Run: headless pygame with SDL's dummy video driver; simulated clock (each Clock.tick advances the game by its frame time, no real sleeping); random seed 0; keys injected as events and as key.get_pressed() state; no mouse input.
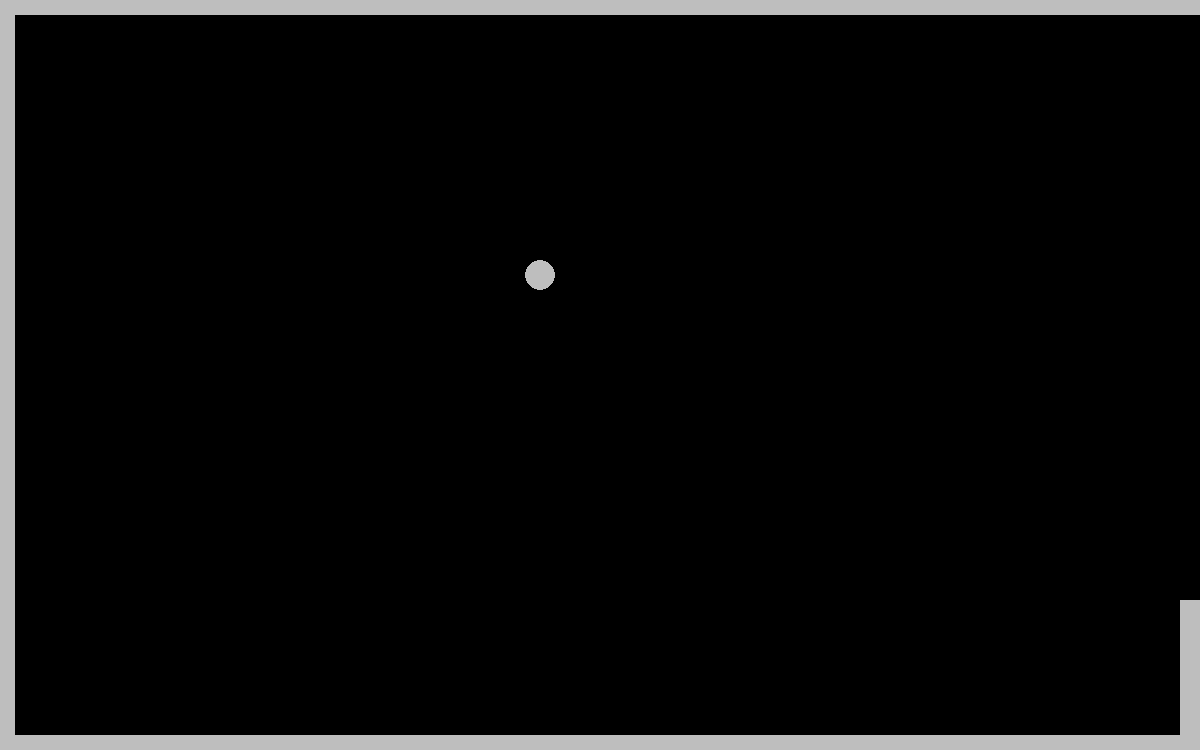
Frame 1 of 4 · flips 1–60 · no input
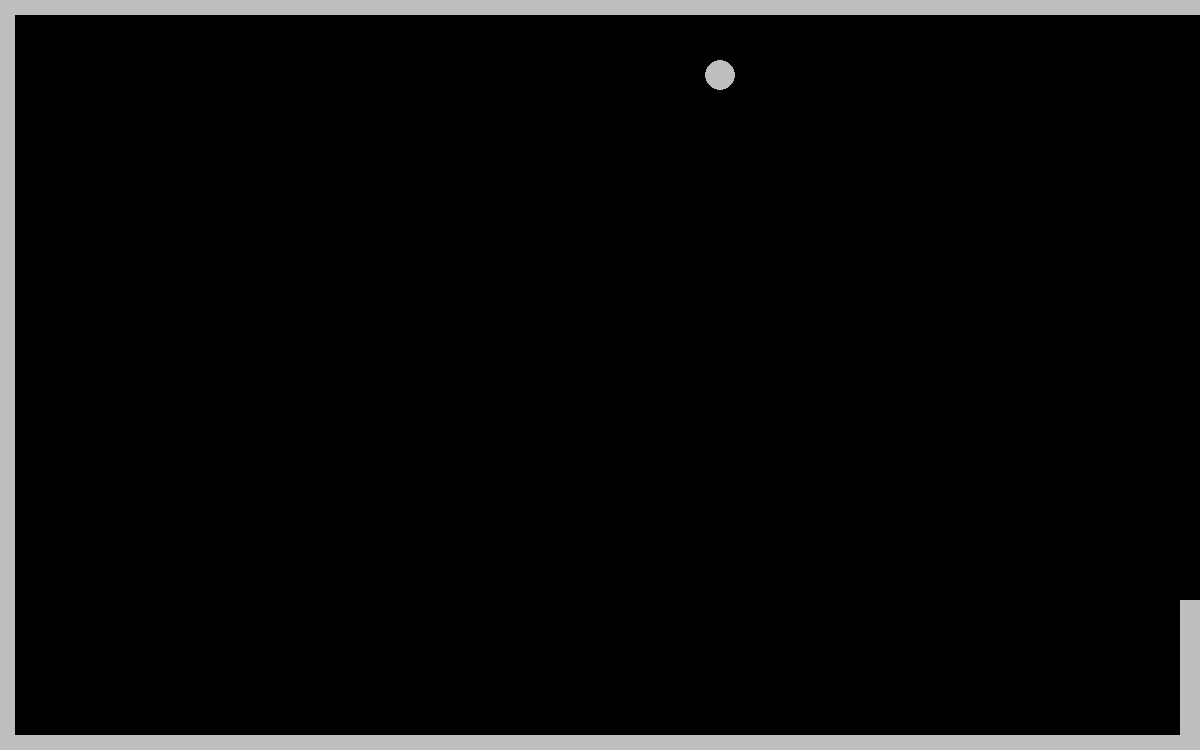
Frame 2 of 4 · flips 61–180 · tapped SPACE, RETURN · held RIGHT (→), D
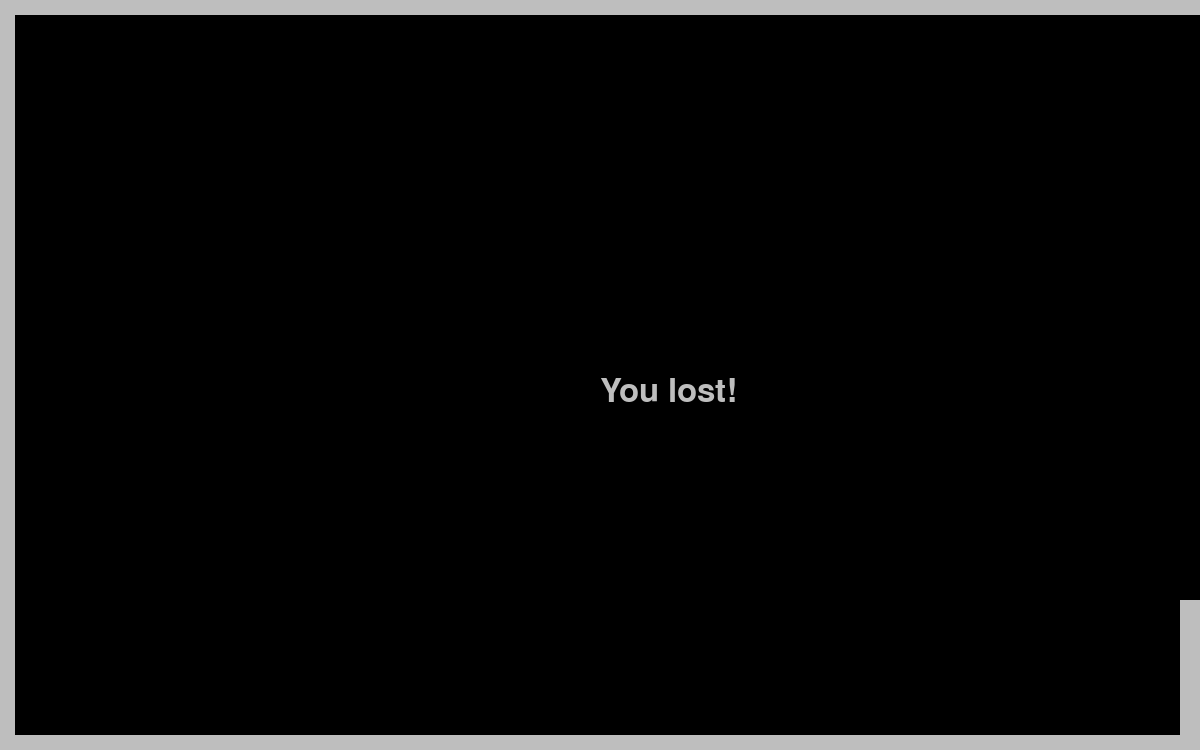
Frame 3 of 4 · flips 181–300 · held DOWN (↓), S
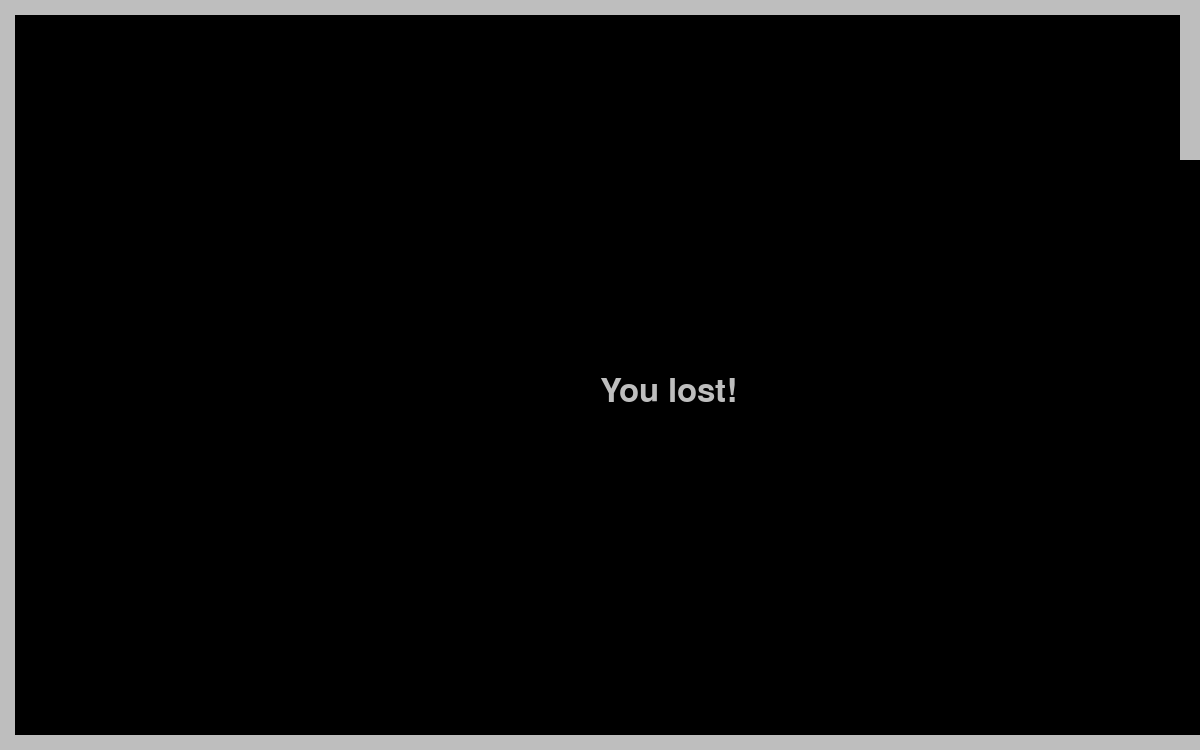
Frame 4 of 4 · flips 301–420 · held LEFT (←), A, UP (↑), W

The pygame program that drew these frames:

#!/usr/bin/env python3

import pygame

pygame.init()


DIMENSIONS = WIDTH, HEIGHT = 1200, 750
BG_COLOR = pygame.Color("black")


class Border:
    thickness = 15
    def __init__(self, surface, dimensions):
        width, height = dimensions
        self.walls = [
            Wall(surface, (0, 0, width, self.thickness)),
            Wall(surface, (0, 0, self.thickness, height)),
            Wall(surface, (0, height - self.thickness, width, self.thickness)),
            ]

    def draw(self):
        for wall in self.walls:
            wall.draw()


class Wall:
    def __init__(self, surface, rect, *, color=pygame.Color("gray")):
        self.surface = surface
        self.color = color
        self.rect = rect

    def draw(self):
        pygame.draw.rect(self.surface, self.color, self.rect)


class Ball:
    radius = 15
    color = pygame.Color("gray")

    def __init__(self, surface, location, velocity):
        self.surface = surface
        self.x, self.y = location
        self.vel_x, self.vel_y = velocity
    
    def update(self):
        if self.x - self.radius <= Border.thickness:
            self.reverse_x()
        elif self.y - self.radius <= Border.thickness:
            self.reverse_y()
        elif self.y + self.radius >= HEIGHT - Border.thickness:
            self.reverse_y()
        elif self.x >= WIDTH:
            raise OutOfBoundsError

        self.x += self.vel_x
        self.y += self.vel_y
        self._draw()

    def reverse_x(self):
        self.vel_x = -self.vel_x

    def reverse_y(self):
        self.vel_y = -self.vel_y
    
    def _draw(self):
        pygame.draw.circle(self.surface, self.color, (self.x, self.y), self.radius)


class Paddle:
    width = 20
    height = 150
    x = WIDTH - width
    color = pygame.Color("gray")

    def __init__(self, surface, location, velocity):
        """
        In this case, because the paddle has no motion in the x direction,
        location and velocity are integers, not tuples
        """
        self.surface = surface
        self.y = location
        self.vel_y = velocity

    def move_up(self):
        if self.y <= Border.thickness:
            pass
        else:
            self.y -= self.vel_y

    def move_down(self):
        if self.y + self.height >= HEIGHT - Border.thickness:
            pass
        else:
            self.y += self.vel_y
    
    def update(self):
        pygame.draw.rect(self.surface, self.color, (self.x, self.y, self.width, self.height))


class OutOfBoundsError(Exception):
    pass


def check_collisions(paddle, ball):
    if ball.x + Ball.radius >= WIDTH - Paddle.width:
        if paddle.y <= ball.y - Ball.radius <= paddle.y + Paddle.height:
            ball.reverse_x()
        

def main():
    screen = pygame.display.set_mode(DIMENSIONS)
    screen.fill(BG_COLOR)
    border = Border(screen, DIMENSIONS)

    ball_location = (WIDTH - 4*Ball.radius, HEIGHT // 2)
    ball_velocity = (-10, -10)
    ball = Ball(screen, ball_location, ball_velocity)

    paddle_location = HEIGHT - Paddle.height
    paddle_velocity = 10
    paddle = Paddle(screen, paddle_location, paddle_velocity)

    clock = pygame.time.Clock()

    ACTIVE, PAUSE = 0, 1
    state = ACTIVE

    pause_text = pygame.font.SysFont('Consolas', 23).render('Pause', True, pygame.Color("gray"))
    lose_text = pygame.font.SysFont('Consolas', 48).render('You lost!', True, pygame.Color("gray"))

    # Create an event loop
    while True:
        e = pygame.event.poll()
        keys = pygame.key.get_pressed()

        if keys[pygame.K_ESCAPE]:
            break
        elif keys[pygame.K_DOWN]:
            paddle.move_down()
        elif keys[pygame.K_UP]:
            paddle.move_up()
        elif keys[pygame.K_p]:
            state = PAUSE
        elif keys[pygame.K_s]:
            state = ACTIVE
            

        if e.type == pygame.QUIT:
            break
            
        clock.tick(40)

        if state == ACTIVE:
            screen.fill(BG_COLOR)

            check_collisions(paddle, ball)

            try:
                ball.update()
            except OutOfBoundsError:
                screen.blit(lose_text, (WIDTH // 2, HEIGHT // 2))

            paddle.update()
            border.draw()  # Redraw border to erase ball hits

        elif state == PAUSE:
            screen.blit(pause_text, (WIDTH // 2, HEIGHT // 2))

        pygame.display.flip()

    exit()


if __name__ == "__main__":
    main()
